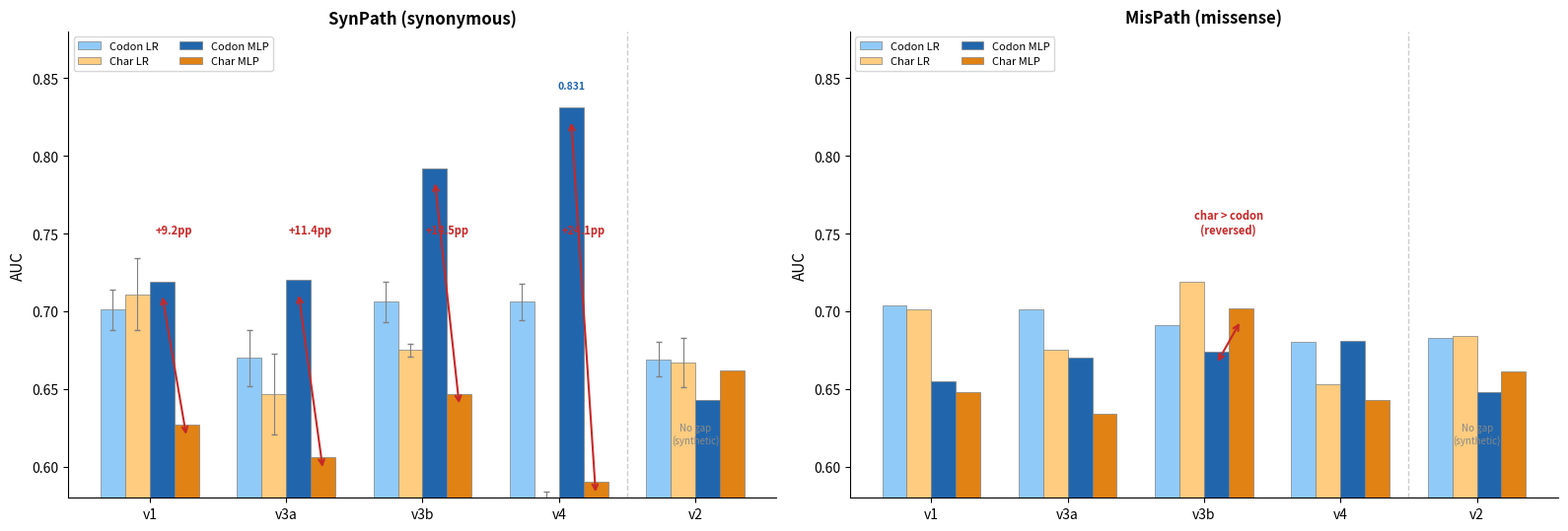

Generate this figure with matplotlib:
import matplotlib.pyplot as plt
import numpy as np

fig, (ax1, ax2) = plt.subplots(1, 2, figsize=(16, 5.5))

CC, CH = "#2166AC", "#E08214"
w = 0.18

versions = ['v1', 'v3a', 'v3b', 'v4', 'v2']
x = np.arange(len(versions))

# === Left: SynPath ===
lr_codon = [0.701, 0.670, 0.706, 0.706, 0.669]
lr_char  = [0.711, 0.647, 0.675, 0.567, 0.667]
mlp_codon = [0.719, 0.720, 0.792, 0.831, 0.643]
mlp_char  = [0.627, 0.606, 0.647, 0.590, 0.662]
lr_codon_std = [0.013, 0.018, 0.013, 0.012, 0.011]
lr_char_std  = [0.023, 0.026, 0.004, 0.017, 0.016]

for i in range(len(versions)):
    if lr_codon[i] is not None:
        ax1.bar(x[i] - 1.5*w, lr_codon[i], w, color='#90CAF9', edgecolor='gray', linewidth=0.5,
                label='Codon LR' if i == 0 else '')
        if lr_codon_std[i] is not None:
            ax1.errorbar(x[i] - 1.5*w, lr_codon[i], yerr=lr_codon_std[i], fmt='none', ecolor='gray', capsize=2, linewidth=0.8)
    if lr_char[i] is not None:
        ax1.bar(x[i] - 0.5*w, lr_char[i], w, color='#FFCC80', edgecolor='gray', linewidth=0.5,
                label='Char LR' if i == 0 else '')
        if lr_char_std[i] is not None:
            ax1.errorbar(x[i] - 0.5*w, lr_char[i], yerr=lr_char_std[i], fmt='none', ecolor='gray', capsize=2, linewidth=0.8)
    if mlp_codon[i] is not None:
        ax1.bar(x[i] + 0.5*w, mlp_codon[i], w, color=CC, edgecolor='gray', linewidth=0.5,
                label='Codon MLP' if i == 0 else '')
    if mlp_char[i] is not None:
        ax1.bar(x[i] + 1.5*w, mlp_char[i], w, color=CH, edgecolor='gray', linewidth=0.5,
                label='Char MLP' if i == 0 else '')

deltas = {0: 9.2, 1: 11.4, 2: 14.5, 3: 24.1}
for i, delta in deltas.items():
    if mlp_codon[i] is not None and mlp_char[i] is not None:
        ax1.annotate('', xy=(x[i]+0.5*w, mlp_codon[i]-0.008), xytext=(x[i]+1.5*w, mlp_char[i]-0.008),
                    arrowprops=dict(arrowstyle='<->', color='#C62828', lw=1.5))
        ax1.text(x[i]+w, 0.75, f'+{delta:.1f}pp',
                ha='center', fontsize=8, fontweight='bold', color='#C62828')

ax1.text(x[3]+0.5*w, 0.831+0.012, f'{0.831:.3f}', ha='center', fontsize=7.5, fontweight='bold', color=CC)
ax1.text(x[4], 0.615, 'No gap\n(synthetic)', ha='center', fontsize=7, color='#888', style='italic')

ax1.axvline(x=3.5, color='#CCCCCC', linewidth=1, linestyle='--')
ax1.set_xticks(x)
ax1.set_xticklabels(versions, fontsize=10)
ax1.set_ylabel('AUC', fontsize=11)
ax1.set_title('SynPath (synonymous)', fontsize=12, fontweight='bold')
ax1.set_ylim(0.58, 0.88)
ax1.legend(fontsize=8, ncol=2, loc='upper left')
ax1.spines['top'].set_visible(False)
ax1.spines['right'].set_visible(False)

# === Right: MisPath (LR + MLP) ===
lr_codon_mis = [0.704, 0.701, 0.691, 0.680, 0.683]
lr_char_mis  = [0.701, 0.675, 0.719, 0.653, 0.684]
mlp_codon_mis = [0.655, 0.670, 0.674, 0.681, 0.648]
mlp_char_mis  = [0.648, 0.634, 0.702, 0.643, 0.661]

for i in range(len(versions)):
    if lr_codon_mis[i] is not None:
        ax2.bar(x[i] - 1.5*w, lr_codon_mis[i], w, color='#90CAF9', edgecolor='gray', linewidth=0.5,
                label='Codon LR' if i == 0 else '')
    if lr_char_mis[i] is not None:
        ax2.bar(x[i] - 0.5*w, lr_char_mis[i], w, color='#FFCC80', edgecolor='gray', linewidth=0.5,
                label='Char LR' if i == 0 else '')
    if mlp_codon_mis[i] is not None:
        ax2.bar(x[i] + 0.5*w, mlp_codon_mis[i], w, color=CC, edgecolor='gray', linewidth=0.5,
                label='Codon MLP' if i == 0 else '')
    if mlp_char_mis[i] is not None:
        ax2.bar(x[i] + 1.5*w, mlp_char_mis[i], w, color=CH, edgecolor='gray', linewidth=0.5,
                label='Char MLP' if i == 0 else '')

ax2.annotate('', xy=(x[2]+1.5*w, 0.702-0.008), xytext=(x[2]+0.5*w, 0.674-0.008),
            arrowprops=dict(arrowstyle='<->', color='#C62828', lw=1.5))
ax2.text(x[2]+w, 0.75, 'char > codon\n(reversed)', ha='center', fontsize=8, fontweight='bold', color='#C62828')

ax2.text(x[4], 0.615, 'No gap\n(synthetic)', ha='center', fontsize=7, color='#888', style='italic')

ax2.axvline(x=3.5, color='#CCCCCC', linewidth=1, linestyle='--')
ax2.set_xticks(x)
ax2.set_xticklabels(versions, fontsize=10)
ax2.set_ylabel('AUC', fontsize=11)
ax2.set_title('MisPath (missense)', fontsize=12, fontweight='bold')
ax2.set_ylim(0.58, 0.88)
ax2.legend(fontsize=8, ncol=2, loc='upper left')
ax2.spines['top'].set_visible(False)
ax2.spines['right'].set_visible(False)

plt.tight_layout()
out_path = r'F:\2025-2026-2\CODEARTS\shorts\codonbench\codonbench\paper\figures_v2\v26\fig2bh_synpath_mispath_with_lr.png'
fig.savefig(out_path, dpi=300, bbox_inches='tight')
fig.savefig(out_path.replace('.png', '.pdf'), dpi=300, bbox_inches='tight')
plt.close()
print('Saved fig2bh_synpath_mispath_with_lr')
